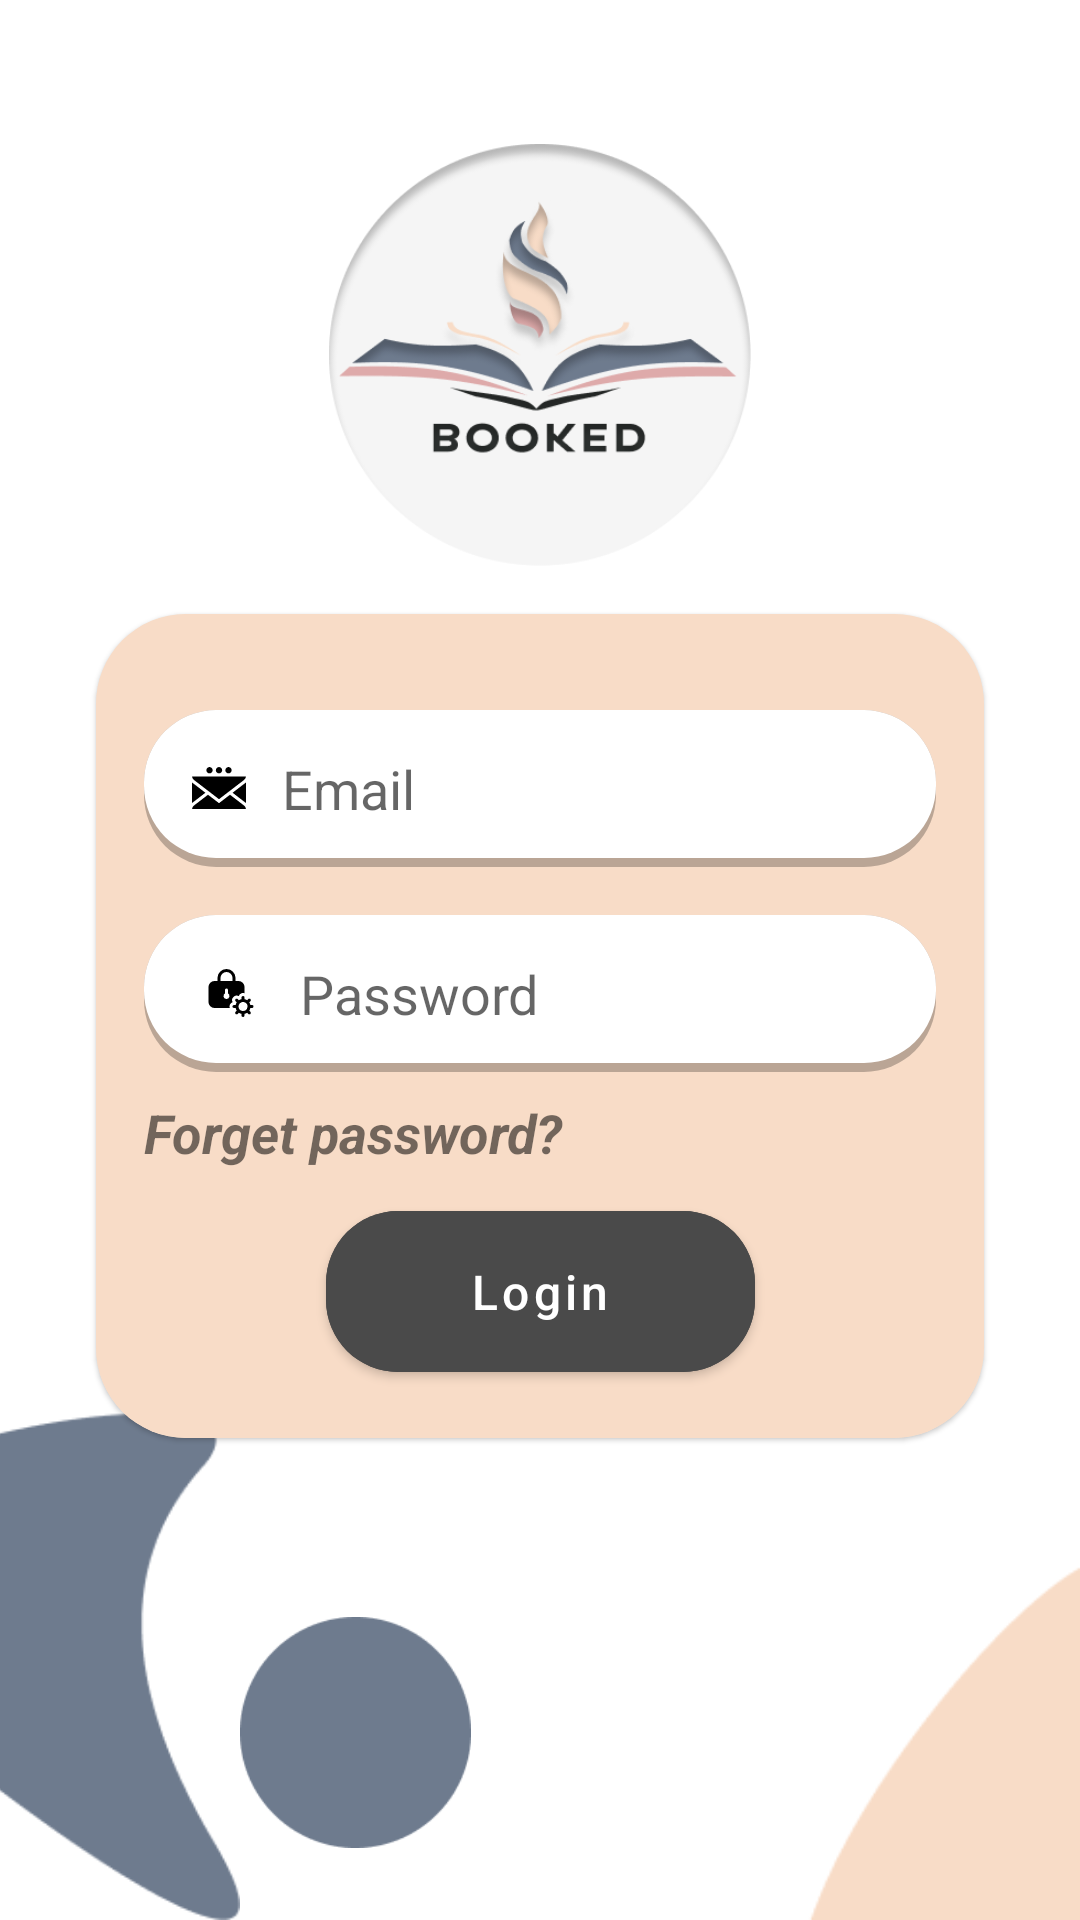

Layout XML and referenced resources for this Android screen:
<!-- AndroidManifest.xml: application theme Theme.BookReader -->
<!-- res/layout/fragment_login.xml -->
<?xml version="1.0" encoding="utf-8"?>
<androidx.constraintlayout.widget.ConstraintLayout xmlns:android="http://schemas.android.com/apk/res/android"
    xmlns:tools="http://schemas.android.com/tools"
    android:layout_width="match_parent"
    android:layout_height="match_parent"
    android:background="@color/theme"
    xmlns:app="http://schemas.android.com/apk/res-auto"
    tools:context=".ui.theme.views.fragments.LoginFragment">

    <ImageView
        android:id="@+id/imageView"
        android:layout_width="0dp"
        android:layout_height="0dp"
        android:layout_marginTop="48dp"
        android:src="@drawable/logo"
        app:layout_constraintEnd_toEndOf="parent"
        app:layout_constraintHeight_percent="0.22"
        app:layout_constraintStart_toStartOf="parent"
        app:layout_constraintTop_toTopOf="parent"
        app:layout_constraintWidth_percent="0.45">

    </ImageView>

    <com.google.android.material.card.MaterialCardView
        android:id="@+id/materialCardView"
        android:layout_width="match_parent"
        android:layout_height="wrap_content"
        android:layout_marginHorizontal="32dp"
        android:layout_marginVertical="16dp"
        android:layout_marginTop="32dp"
        android:backgroundTint="@color/pink"
        android:elevation="20dp"
        app:cardCornerRadius="30dp"
        app:layout_constraintEnd_toEndOf="parent"
        app:layout_constraintStart_toStartOf="parent"
        app:layout_constraintTop_toBottomOf="@+id/imageView">

        <androidx.constraintlayout.widget.ConstraintLayout
            android:layout_width="match_parent"
            android:layout_height="match_parent"
            android:background="@color/primary_color"
            android:paddingVertical="16dp">

            <ProgressBar
                android:id="@+id/login_fragment_loading_progress"
                android:layout_width="32dp"
                android:layout_height="wrap_content"
                android:indeterminateTint="@color/white"
                android:indeterminate="true"
                android:visibility="invisible"
                android:elevation="10dp"
                android:textSize="18sp"
                app:layout_constraintStart_toStartOf="@id/login_fragment_signin_btn"
                app:layout_constraintEnd_toEndOf="@id/login_fragment_signin_btn"
                app:layout_constraintTop_toTopOf="@id/login_fragment_signin_btn"
                app:layout_constraintBottom_toBottomOf="@id/login_fragment_signin_btn" />

            <EditText
                android:id="@+id/login_fragment_email"
                android:layout_width="match_parent"
                android:layout_height="wrap_content"
                android:layout_margin="16dp"
                android:drawableTint="@color/main_text"
                android:background="@drawable/registeration_fields_bg"
                android:drawableStart="@drawable/email_ic"
                android:drawablePadding="12dp"
                android:hint="@string/email"
                android:textSize="18sp"
                app:layout_constraintEnd_toEndOf="parent"
                app:layout_constraintStart_toStartOf="parent"
                app:layout_constraintTop_toTopOf="parent" />

            <EditText
                android:id="@+id/login_fragment_password"
                android:layout_width="match_parent"
                android:layout_height="wrap_content"
                android:drawableTint="@color/main_text"
                android:layout_margin="16dp"
                android:textSize="18sp"
                android:background="@drawable/registeration_fields_bg"
                android:drawableStart="@drawable/password_ic"
                android:drawablePadding="12dp"
                android:hint="@string/password"
                app:layout_constraintEnd_toEndOf="parent"
                app:layout_constraintStart_toStartOf="parent"
                app:layout_constraintTop_toBottomOf="@id/login_fragment_email" />

            <TextView
                android:id="@+id/email_or_password_incorrect"
                android:layout_width="wrap_content"
                android:layout_height="wrap_content"
                android:visibility="gone"
                android:layout_marginVertical="8dp"
                android:textColor="@color/red"
                android:text="@string/email_or_password_incorrect"
                android:textSize="18sp"
                 app:layout_constraintStart_toStartOf="@id/login_fragment_password"
                app:layout_constraintTop_toBottomOf="@id/login_fragment_password" />

            <TextView
                android:id="@+id/login_fragment_forget_password"
                android:layout_width="wrap_content"
                android:layout_height="wrap_content"
                android:layout_marginVertical="8dp"
                android:text="@string/forget_password"
                android:textSize="18sp"
                android:textStyle="bold|italic"
                app:layout_constraintStart_toStartOf="@id/login_fragment_password"
                app:layout_constraintTop_toBottomOf="@id/email_or_password_incorrect" />

            <com.google.android.material.button.MaterialButton
                android:id="@+id/login_fragment_signin_btn"
                android:layout_width="wrap_content"
                android:layout_height="wrap_content"
                android:layout_margin="8dp"
                android:textSize="16sp"
                android:textAllCaps="false"
                android:textColor="@color/white"
                android:backgroundTint="@color/grey"
                android:paddingHorizontal="48dp"
                android:paddingVertical="16dp"
                android:text="@string/login"
                app:cornerRadius="24dp"
                app:layout_constraintEnd_toEndOf="parent"
                app:layout_constraintStart_toStartOf="parent"
                app:layout_constraintTop_toBottomOf="@id/login_fragment_forget_password" />


        </androidx.constraintlayout.widget.ConstraintLayout>
    </com.google.android.material.card.MaterialCardView>

    <ImageView
        android:id="@+id/imageView3"
        android:layout_width="0dp"
        android:layout_height="wrap_content"
        android:layout_marginRight="280dp"
        android:adjustViewBounds="true"
        android:src="@drawable/shape1"
        app:tint="@color/secondary_color"
        app:layout_constraintRight_toRightOf="parent"
        app:layout_constraintBottom_toBottomOf="parent"
        app:layout_constraintWidth_percent="0.45"
        tools:layout_editor_absoluteY="528dp">

    </ImageView>

    <ImageView
        android:layout_width="wrap_content"
        android:layout_height="77dp"
        android:layout_marginBottom="24dp"
        app:tint="@color/secondary_color"
        android:adjustViewBounds="true"
        android:src="@drawable/shape2"
        app:layout_constraintBottom_toBottomOf="parent"
        app:layout_constraintStart_toEndOf="@+id/imageView3">

    </ImageView>

    <ImageView
        android:layout_width="wrap_content"
        android:layout_height="122dp"
        android:src="@drawable/shape4"
        android:adjustViewBounds="true"
        app:tint="@color/primary_color"
        app:layout_constraintBottom_toBottomOf="parent"
        app:layout_constraintRight_toRightOf="parent">

    </ImageView>


</androidx.constraintlayout.widget.ConstraintLayout>
<!-- resources referenced by this layout -->
<resources>
  <color name="grey">#4A4A4A</color>
  <color name="main_text">#000000</color>
  <color name="pink">#FBEADD</color>
  <color name="primary_color">#F8DCC7</color>
  <color name="red">#EA2D2D</color>
  <color name="secondary_color">#6E7B8E</color>
  <color name="theme">#FFFFFF</color>
  <color name="white">#FFFFFFFF</color>
  <!-- drawable email_ic (drawable) -->
  <vector xmlns:android="http://schemas.android.com/apk/res/android"
      android:width="18dp"
      android:height="18dp"
      android:viewportWidth="512"
      android:viewportHeight="512">
    <path
        android:pathData="M2.27,396.85 L127.18,301 2.27,205.15A80.86,80.86 0,0 1,0 203.34v195.32a79.43,79.43 0,0 1,2.27 -1.81zM491.47,420.65l-131.29,-100.74L256,399.85l-104.18,-79.94L20.53,420.65C9.7,428.95 2.57,441.3 0.58,454.67h510.83c-1.99,-13.37 -9.12,-25.72 -19.94,-34.02zM509.73,205.15 L384.82,301l124.91,95.85c0.77,0.59 1.52,1.2 2.27,1.81V203.34a82.85,82.85 0,0 1,-2.27 1.81z"
        android:fillColor="#000000"/>
    <path
        android:pathData="M20.53,181.35 L256,362.04l235.47,-180.68c10.82,-8.31 17.95,-20.66 19.94,-34.02H0.58c1.99,13.37 9.12,25.72 19.94,34.02zM286,87.33c0,-16.57 -13.43,-30 -30,-30s-30,13.43 -30,30c0,16.57 13.43,30 29.99,30 16.58,-0 30.01,-13.43 30.01,-30zM196,87.33c0,-16.57 -13.43,-30 -30,-30s-30,13.43 -30,30c0,16.57 13.43,30 29.99,30 16.58,-0 30.01,-13.43 30.01,-30zM376,87.33c0,-16.57 -13.43,-30 -30,-30s-30,13.43 -30,30c0,16.57 13.43,30 29.99,30 16.58,-0 30.01,-13.43 30.01,-30z"
        android:fillColor="#000000"/>
  </vector>
  <!-- drawable logo: png bitmap (drawable, 33156 bytes) -->
  <!-- drawable password_ic: vector/xml drawable (drawable, 2814 chars, omitted) -->
  <!-- drawable registeration_fields_bg (drawable) -->
  <?xml version="1.0" encoding="utf-8"?>
  <layer-list xmlns:android="http://schemas.android.com/apk/res/android">
      <item>
          <shape android:shape="rectangle">
              <solid android:color="#40000000" />
              <corners android:radius="24dp" />
          </shape>
      </item>
      <item android:bottom="3dp" >
      <shape android:shape="rectangle"  xmlns:android="http://schemas.android.com/apk/res/android">
          <solid android:color="@color/theme" />
          <padding android:top="14dp" android:right="16dp" android:left="16dp" android:bottom="14dp"/>
          <corners android:radius="24dp"/>
      </shape>
      </item>
  </layer-list>
  <!-- drawable shape1: png bitmap (drawable, 8183 bytes) -->
  <!-- drawable shape2: png bitmap (drawable, 5213 bytes) -->
  <!-- drawable shape4: png bitmap (drawable, 3108 bytes) -->
  <string name="email">Email</string>
  <string name="email_or_password_incorrect">email or password incorrect</string>
  <string name="forget_password">Forget password?</string>
  <string name="login">Login</string>
  <string name="password">Password</string>
  <style name="Theme.BookReader" parent="Theme.MaterialComponents.DayNight.NoActionBar.Bridge">
          <item name="android:statusBarColor">@color/primary_color</item>
          <item name="android:windowLightStatusBar">true</item>
          <item name="colorAccent">@color/secondary_color</item>
          <item name="colorControlNormal">@color/black</item>
          <item name="colorControlActivated">@color/black</item>
  
      </style>
  <color name="black">#FF000000</color>
</resources>
